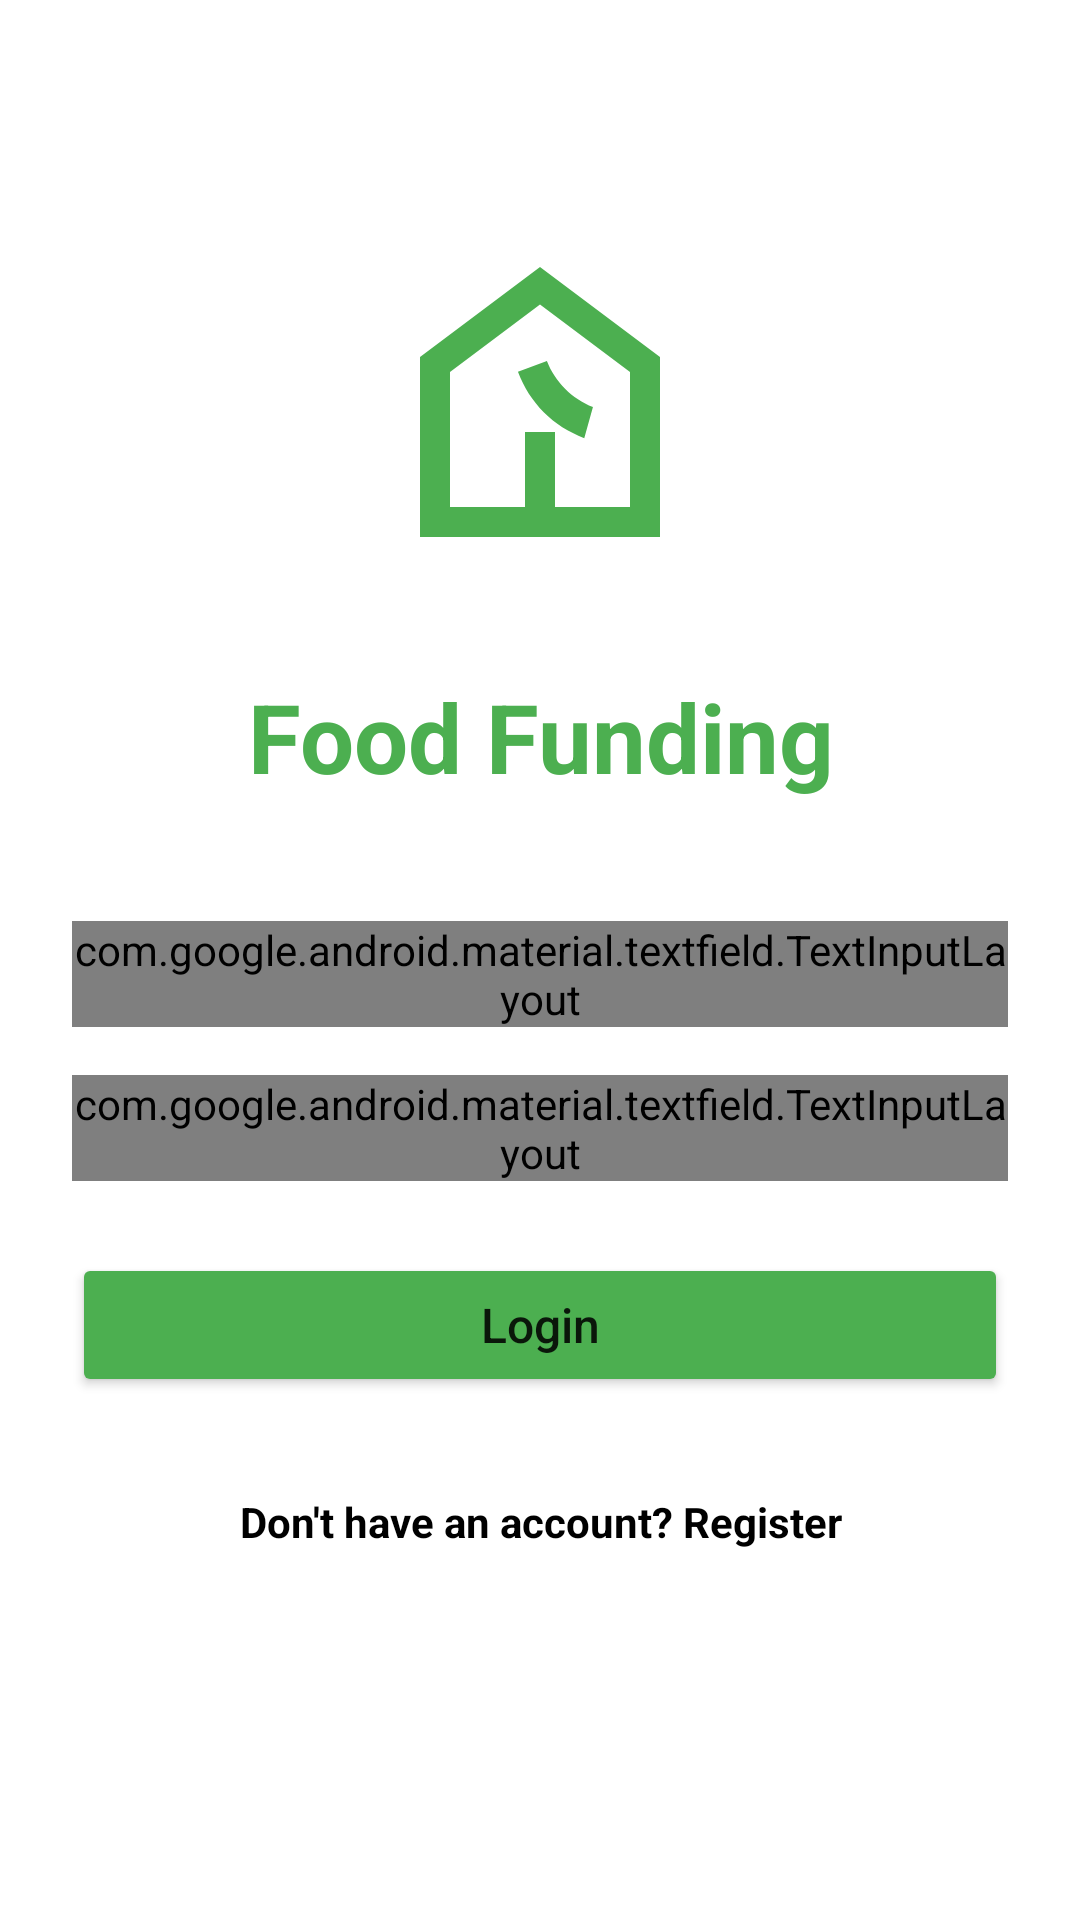

Layout XML and referenced resources for this Android screen:
<!-- AndroidManifest.xml: activity theme Theme.MAD_Project -->
<!-- res/layout/activity_login.xml -->
<?xml version="1.0" encoding="utf-8"?>
<ScrollView xmlns:android="http://schemas.android.com/apk/res/android"
    xmlns:app="http://schemas.android.com/apk/res-auto"
    android:layout_width="match_parent"
    android:layout_height="match_parent"
    android:padding="24dp"
    android:background="@color/white">

    <LinearLayout
        android:layout_width="match_parent"
        android:layout_height="wrap_content"
        android:orientation="vertical">

        <ImageView
            android:layout_width="120dp"
            android:layout_height="120dp"
            android:layout_gravity="center"
            android:layout_marginTop="50dp"
            android:layout_marginBottom="30dp"
            android:src="@drawable/ic_food_donation"
            android:contentDescription="App logo" />

        <TextView
            android:layout_width="match_parent"
            android:layout_height="wrap_content"
            android:text="Food Funding"
            android:textSize="32sp"
            android:textStyle="bold"
            android:gravity="center"
            android:textColor="@color/primary_color"
            android:layout_marginBottom="40dp" />

        <com.google.android.material.textfield.TextInputLayout
            android:layout_width="match_parent"
            android:layout_height="wrap_content"
            android:layout_marginBottom="16dp"
            app:boxCornerRadiusBottomEnd="12dp"
            app:boxCornerRadiusBottomStart="12dp"
            app:boxCornerRadiusTopEnd="12dp"
            app:boxCornerRadiusTopStart="12dp"
            app:boxStrokeColor="@color/primary_color"
            app:hintTextColor="@color/primary_color">

            <com.google.android.material.textfield.TextInputEditText
                android:id="@+id/etUsername"
                android:layout_width="match_parent"
                android:layout_height="wrap_content"
                android:hint="Username"
                android:inputType="text" />

        </com.google.android.material.textfield.TextInputLayout>

        <com.google.android.material.textfield.TextInputLayout
            android:layout_width="match_parent"
            android:layout_height="wrap_content"
            android:layout_marginBottom="24dp"
            app:boxCornerRadiusBottomEnd="12dp"
            app:boxCornerRadiusBottomStart="12dp"
            app:boxCornerRadiusTopEnd="12dp"
            app:boxCornerRadiusTopStart="12dp"
            app:boxStrokeColor="@color/primary_color"
            app:hintTextColor="@color/primary_color">

            <com.google.android.material.textfield.TextInputEditText
                android:id="@+id/etPassword"
                android:layout_width="match_parent"
                android:layout_height="wrap_content"
                android:hint="Password"
                android:inputType="textPassword" />

        </com.google.android.material.textfield.TextInputLayout>

        <Button
            android:id="@+id/btnLogin"
            android:layout_width="match_parent"
            android:layout_height="wrap_content"
            android:text="Login"
            android:textAllCaps="false"
            android:textSize="16sp"
            android:backgroundTint="@color/primary_color"
            android:layout_marginBottom="16dp" />

        <ProgressBar
            android:id="@+id/progressBar"
            android:layout_width="wrap_content"
            android:layout_height="wrap_content"
            android:layout_gravity="center"
            android:visibility="gone" />

        <TextView
            android:id="@+id/tvError"
            android:layout_width="match_parent"
            android:layout_height="wrap_content"
            android:textColor="@color/holo_red_dark"
            android:gravity="center"
            android:visibility="gone" />

        <TextView
            android:id="@+id/tvRegister"
            android:layout_width="match_parent"
            android:layout_height="wrap_content"
            android:focusable="true"
            android:text="@string/don_t_have_an_account_register"
            android:gravity="center"
            android:textColor="@android:color/black"
            android:textStyle="bold"
            android:padding="16dp"
            android:clickable="true" />

    </LinearLayout>

</ScrollView>
<!-- resources referenced by this layout -->
<resources>
  <color name="primary_color">#4CAF50</color>
  <color name="white">#FFFFFF</color>
  <!-- drawable ic_food_donation (drawable) -->
  <?xml version="1.0" encoding="utf-8"?>
  <vector xmlns:android="http://schemas.android.com/apk/res/android"
      android:width="24dp"
      android:height="24dp"
      android:viewportWidth="24"
      android:viewportHeight="24"
      android:tint="@color/primary_color">
  
      <path
          android:fillColor="@android:color/white"
          android:pathData="M12,5.5l6,4.5v9H6v-9L12,5.5M12,3L4,9v12h16V9L12,3L12,3z M11,14h2v5h-2V14z M15.53,12.34c-1.39,-0.54,-2.53,-1.68,-3.07,-3.07l-1.93,0.72c0.78,2.08,2.34,3.64,4.42,4.42L15.53,12.34z"/>
  
  </vector>
  <string name="don_t_have_an_account_register">Don\'t have an account? Register</string>
  <style name="Theme.MAD_Project" parent="android:Theme.Material.Light.NoActionBar" />
</resources>
